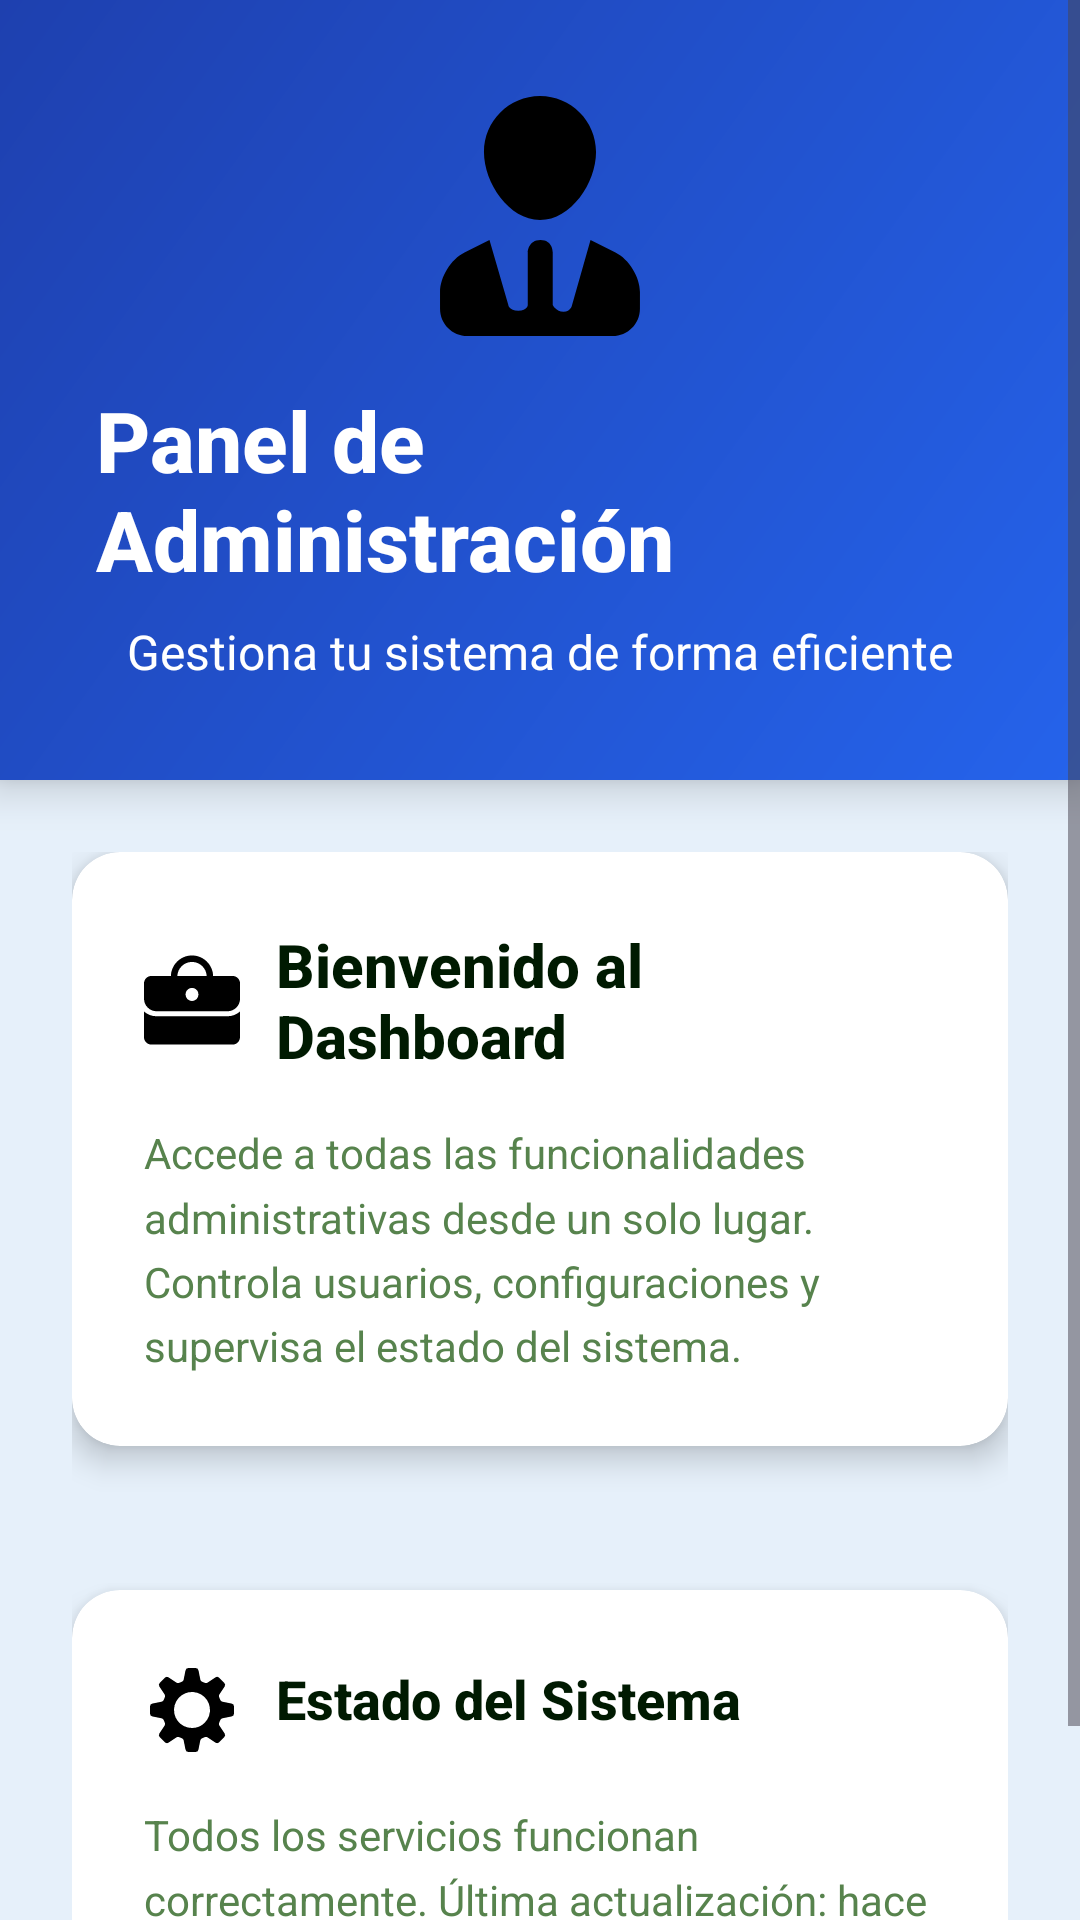

Reconstruct the res/layout file that produces this screen, plus the resources it refers to.
<!-- AndroidManifest.xml: application theme Theme.MueblAR -->
<!-- res/layout/fragment_admin_home.xml -->
<?xml version="1.0" encoding="utf-8"?>
<ScrollView xmlns:android="http://schemas.android.com/apk/res/android"
    xmlns:app="http://schemas.android.com/apk/res-auto"
    android:layout_width="match_parent"
    android:layout_height="match_parent"
    android:fillViewport="true"
    android:background="@color/glass_background_new">

    <LinearLayout
        android:layout_width="match_parent"
        android:layout_height="wrap_content"
        android:orientation="vertical"
        android:padding="0dp">

        
        <LinearLayout
            android:layout_width="match_parent"
            android:layout_height="wrap_content"
            android:orientation="vertical"
            android:background="@drawable/header_gradient_bg"
            android:padding="32dp"
            android:elevation="8dp">

            <ImageView
                android:layout_width="80dp"
                android:layout_height="80dp"
                android:layout_gravity="center"
                android:src="@drawable/ic_admin_shield"
                android:layout_marginBottom="16dp"
                android:contentDescription="Admin Icon" />

            <TextView
                android:layout_width="wrap_content"
                android:layout_height="wrap_content"
                android:layout_gravity="center"
                android:text="@string/admin_welcome_title"
                android:textColor="@color/white"
                android:textSize="28sp"
                android:textStyle="bold"
                android:fontFamily="sans-serif-medium"
                android:layout_marginBottom="8dp" />

            <TextView
                android:layout_width="wrap_content"
                android:layout_height="wrap_content"
                android:layout_gravity="center"
                android:text="@string/admin_welcome_subtitle"
                android:textColor="@color/white"
                android:textSize="16sp"
                android:fontFamily="sans-serif"
                android:textAlignment="center" />

        </LinearLayout>

        
        <LinearLayout
            android:layout_width="match_parent"
            android:layout_height="wrap_content"
            android:orientation="vertical"
            android:padding="24dp">

            
            <androidx.cardview.widget.CardView
                android:layout_width="match_parent"
                android:layout_height="wrap_content"
                android:layout_marginBottom="24dp"
                app:cardCornerRadius="16dp"
                app:cardElevation="6dp"
                app:cardBackgroundColor="@color/white">

                <LinearLayout
                    android:layout_width="match_parent"
                    android:layout_height="wrap_content"
                    android:orientation="vertical"
                    android:padding="24dp">

                    <LinearLayout
                        android:layout_width="match_parent"
                        android:layout_height="wrap_content"
                        android:orientation="horizontal"
                        android:layout_marginBottom="16dp">

                        <ImageView
                            android:layout_width="32dp"
                            android:layout_height="32dp"
                            android:src="@drawable/ic_business_modern"
                            android:layout_marginEnd="12dp"
                            android:layout_gravity="center_vertical"
                            android:contentDescription="Dashboard Icon" />

                        <TextView
                            android:layout_width="0dp"
                            android:layout_height="wrap_content"
                            android:layout_weight="1"
                            android:text="@string/admin_dashboard_title"
                            android:textColor="@color/text_primary"
                            android:textSize="20sp"
                            android:textStyle="bold"
                            android:fontFamily="sans-serif-medium" />

                    </LinearLayout>

                    <TextView
                        android:layout_width="match_parent"
                        android:layout_height="wrap_content"
                        android:text="@string/admin_dashboard_description"
                        android:textColor="@color/text_secondary"
                        android:textSize="14sp"
                        android:lineSpacingMultiplier="1.3"
                        android:fontFamily="sans-serif" />

                </LinearLayout>

            </androidx.cardview.widget.CardView>



            <LinearLayout
                android:layout_width="match_parent"
                android:layout_height="wrap_content"
                android:orientation="horizontal"
                android:layout_marginBottom="16dp">


            </LinearLayout>

            
            <androidx.cardview.widget.CardView
                android:layout_width="match_parent"
                android:layout_height="wrap_content"
                android:layout_marginTop="8dp"
                app:cardCornerRadius="16dp"
                app:cardElevation="6dp"
                app:cardBackgroundColor="@color/white">

                <LinearLayout
                    android:layout_width="match_parent"
                    android:layout_height="wrap_content"
                    android:orientation="vertical"
                    android:padding="24dp">

                    <LinearLayout
                        android:layout_width="match_parent"
                        android:layout_height="wrap_content"
                        android:orientation="horizontal"
                        android:layout_marginBottom="16dp">

                        <ImageView
                            android:layout_width="32dp"
                            android:layout_height="32dp"
                            android:src="@drawable/ic_system_status"
                            android:layout_marginEnd="12dp"
                            android:layout_gravity="center_vertical"
                            android:contentDescription="System Status Icon" />

                        <TextView
                            android:layout_width="0dp"
                            android:layout_height="wrap_content"
                            android:layout_weight="1"
                            android:text="@string/admin_system_status_title"
                            android:textColor="@color/text_primary"
                            android:textSize="18sp"
                            android:textStyle="bold"
                            android:fontFamily="sans-serif-medium" />

                        <View
                            android:layout_width="12dp"
                            android:layout_height="12dp"
                            android:background="@drawable/status_indicator_active"
                            android:layout_gravity="center_vertical" />

                    </LinearLayout>

                    <TextView
                        android:layout_width="match_parent"
                        android:layout_height="wrap_content"
                        android:text="@string/admin_system_status_description"
                        android:textColor="@color/text_secondary"
                        android:textSize="14sp"
                        android:lineSpacingMultiplier="1.3"
                        android:fontFamily="sans-serif" />

                </LinearLayout>

            </androidx.cardview.widget.CardView>

        </LinearLayout>

    </LinearLayout>

</ScrollView>
<!-- resources referenced by this layout -->
<resources>
  <color name="glass_background_new">#E6F0FA</color>
  <color name="text_primary">#001A01</color>
  <color name="text_secondary">#57834D</color>
  <color name="white">#FFFFFF</color>
  <!-- drawable header_gradient_bg (drawable) -->
  <?xml version="1.0" encoding="utf-8"?>
  <shape xmlns:android="http://schemas.android.com/apk/res/android">
      <gradient
          android:startColor="#2563EB"
          android:endColor="#1E40AF"
          android:angle="135" />
  </shape>
  <!-- drawable ic_admin_shield (drawable) -->
  <vector xmlns:android="http://schemas.android.com/apk/res/android" android:height="24dp" android:viewportHeight="1024" android:viewportWidth="1024" android:width="24dp">
        
      <path android:fillColor="#FF000000" android:pathData="M512,528.9c132.1,0 239.1,-158.2 239.1,-290.3C751.1,107 644.1,0 512,0S272.9,107 272.9,239.1c0,131.6 107,289.8 239.1,289.8zM834,667.6L727.6,614.4l-78.8,277.5s-4.1,28.7 -36.4,28.7 -46.1,-28.7 -46.1,-28.7V665.6s0,-51.2 -52.2,-51.2 -54.3,51.2 -54.3,51.2v226.3s0,24.1 -40.4,24.1 -42.5,-24.1 -42.5,-24.1L296.4,614.4l-106.5,53.2c-57.9,28.7 -104.4,104.4 -104.4,169v70.7c0,64.5 52.2,116.7 116.7,116.7h619.5c64.5,0 116.7,-52.2 116.7,-116.7v-70.7c0,-64.5 -46.6,-140.3 -104.4,-169z"/>
      
  </vector>
  <string name="admin_dashboard_description">Accede a todas las funcionalidades administrativas desde un solo lugar. Controla usuarios, configuraciones y supervisa el estado del sistema.</string>
  <string name="admin_dashboard_title">Bienvenido al Dashboard</string>
  <string name="admin_system_status_description">Todos los servicios funcionan correctamente. Última actualización: hace 2 minutos.</string>
  <string name="admin_system_status_title">Estado del Sistema</string>
  <string name="admin_welcome_subtitle">Gestiona tu sistema de forma eficiente</string>
  <string name="admin_welcome_title">Panel de Administración</string>
  <style name="Theme.MueblAR" parent="Base.Theme.MueblAR" />
  <color name="ar_accent">#00BCD4</color>
  <color name="verde_oscuro">#1D4D07</color>
  <style name="BottomNavigationTextActiveEnhanced" parent="TextAppearance.MaterialComponents.Caption">
          <item name="android:textColor">@color/nav_active_enhanced</item>
          <item name="android:textSize">12sp</item>
          <item name="android:fontFamily">sans-serif-medium</item>
          <item name="android:textStyle">bold</item>
          <item name="android:paddingTop">0dp</item>
          <item name="android:paddingBottom">0dp</item>
          <item name="android:lineSpacingExtra">0dp</item>
      </style>
  <style name="BottomNavigationTextInactiveEnhanced" parent="TextAppearance.MaterialComponents.Caption">
          <item name="android:textColor">@color/nav_inactive_enhanced</item>
          <item name="android:textSize">11sp</item>
          <item name="android:fontFamily">sans-serif</item>
          <item name="android:alpha">0.8</item>
          <item name="android:paddingTop">0dp</item>
          <item name="android:paddingBottom">0dp</item>
          <item name="android:lineSpacingExtra">0dp</item>
      </style>
  <color name="nav_active_enhanced">#FFFFFF</color>
  <color name="nav_inactive_enhanced">#B0BEC5</color>
</resources>
